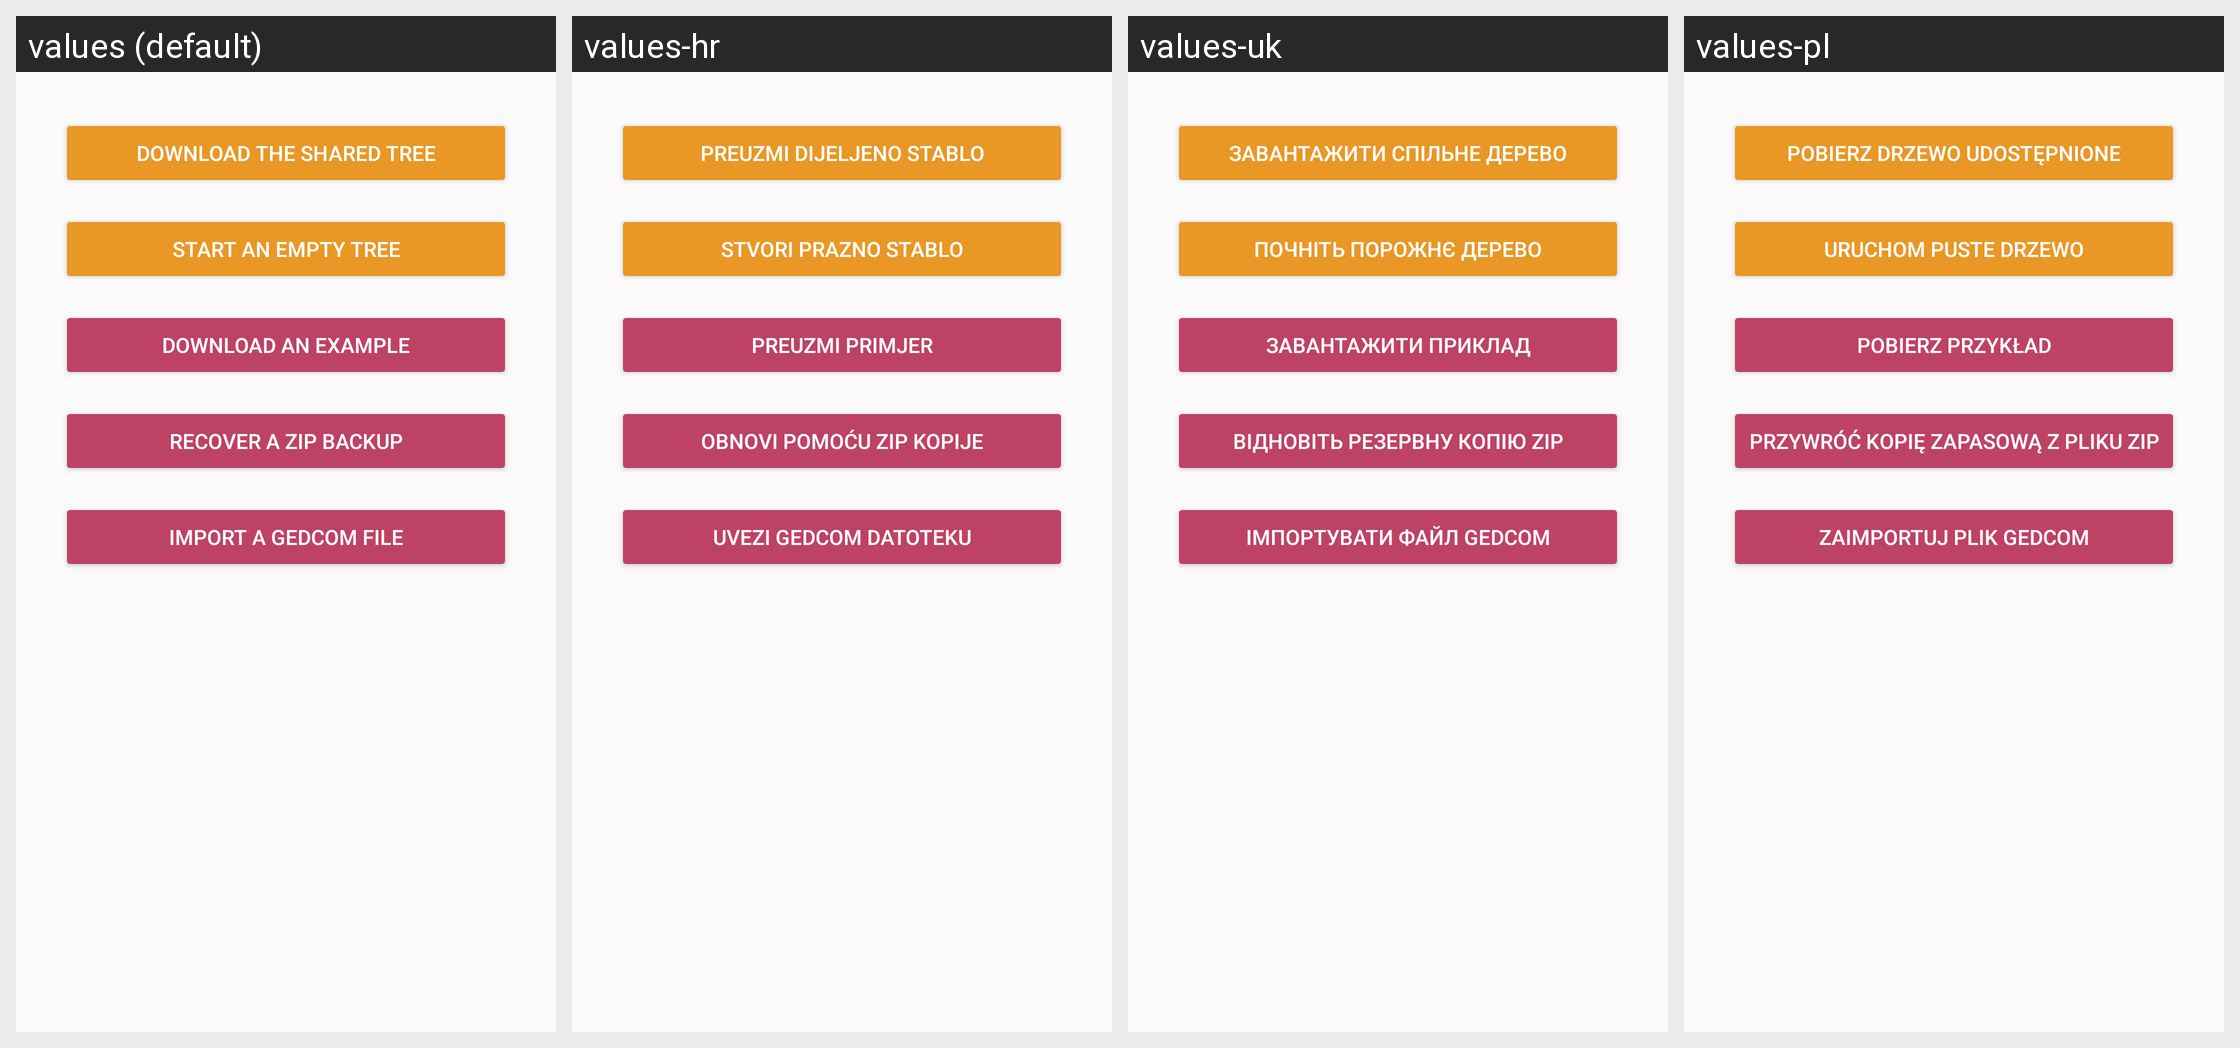

This grid shows one Android layout under several languages. Give, for every string resource on the screen, its name, the default text and each shown locale's text.
Android screen res/layout/new_tree_activity.xml rendered under 4 locales, left to right: values (default), values-hr, values-uk, values-pl. Device: Nexus 5 (rendered at 1080×1920; each locale shown at half size, 540×960, under a caption strip naming it); theme AppTheme.NoActionBar.
Other locales in the repository, not shown: values-ar, values-bg, values-ckb, values-cs, values-da, values-de, values-el, values-eo, values-es, values-fa, values-fr, values-he, values-hu, values-in, values-it, values-iw, values-kn, values-lt, values-mr, values-nb, values-nb-rNO, values-nl, values-nl-rBE, values-ota, values-pa-rPK, values-pt, values-pt-rAO, values-ru, values-sk, values-sl, values-sr, values-sv, values-ta, values-ti, values-tr, values-vi, values-zh, values-zh-rCN.
Strings drawn on this screen, with the default value and each locale's value (text and hints the layout hard-codes, and strings that could not be matched under every locale, appear in the picture but are not listed):

download_shared_tree
  values: Download the shared tree
  values-hr: Preuzmi dijeljeno stablo
  values-uk: Завантажити спільне дерево
  values-pl: Pobierz drzewo udostępnione

empty_tree
  values: Start an empty tree
  values-hr: Stvori prazno stablo
  values-uk: Почніть порожнє дерево
  values-pl: Uruchom puste drzewo

download_example
  values: Download an example
  values-hr: Preuzmi primjer
  values-uk: Завантажити приклад
  values-pl: Pobierz przykład

import_backup
  values: Recover a ZIP backup
  values-hr: Obnovi pomoću ZIP kopije
  values-uk: Відновіть резервну копію ZIP
  values-pl: Przywróć kopię zapasową z pliku ZIP

import_gedcom
  values: Import a GEDCOM file
  values-hr: Uvezi GEDCOM datoteku
  values-uk: Імпортувати файл GEDCOM
  values-pl: Zaimportuj plik GEDCOM
